The GitHub repository BANUKABHANUTEJA/betel-leaf-disease-classification-main contains a labelled image folder "betel_dataset" with 5 categories: anthracnose, healthy leaf, leaf rot, leaf spot, bacterial leaf. Examples follow, each with its label.

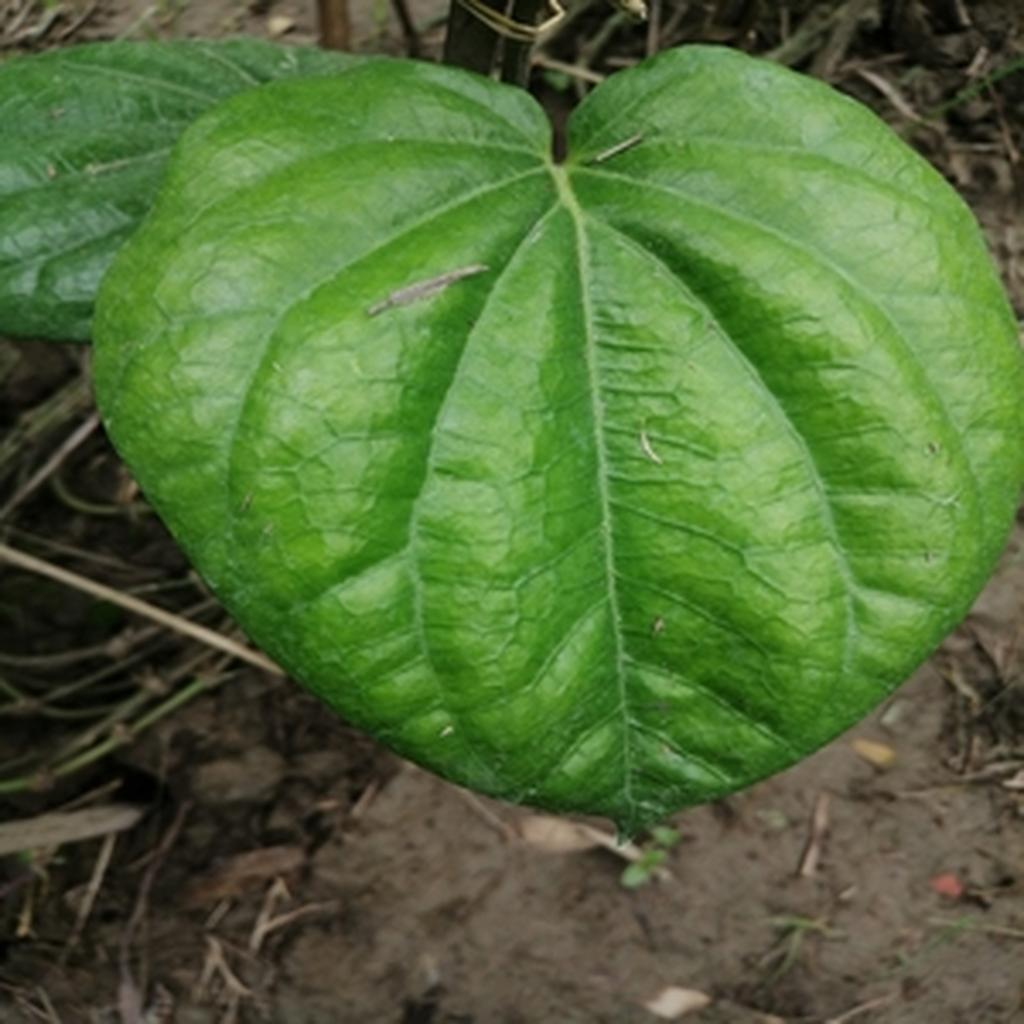
Label: healthy leaf

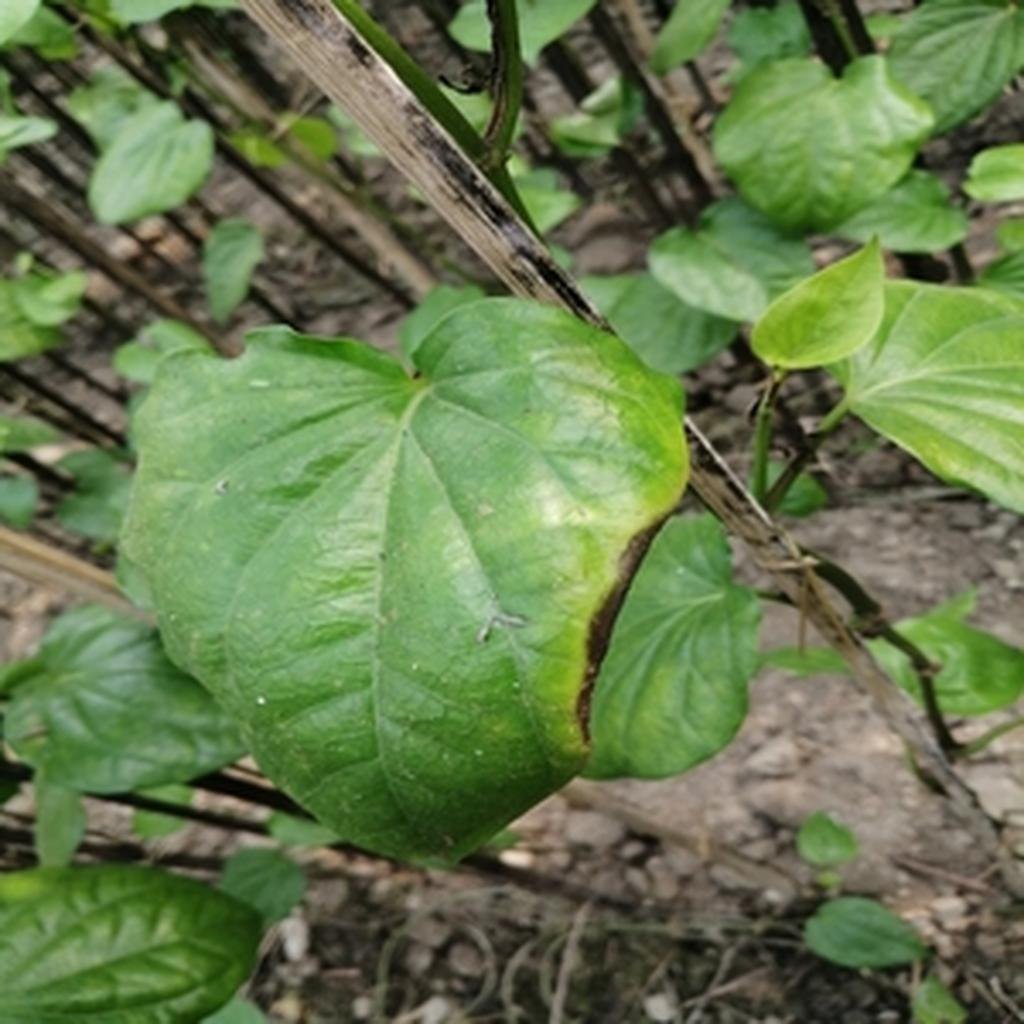
Label: leaf rot

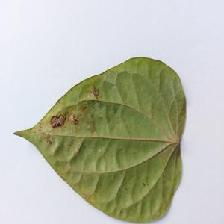
Label: anthracnose

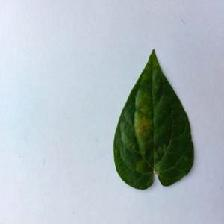
Label: bacterial leaf

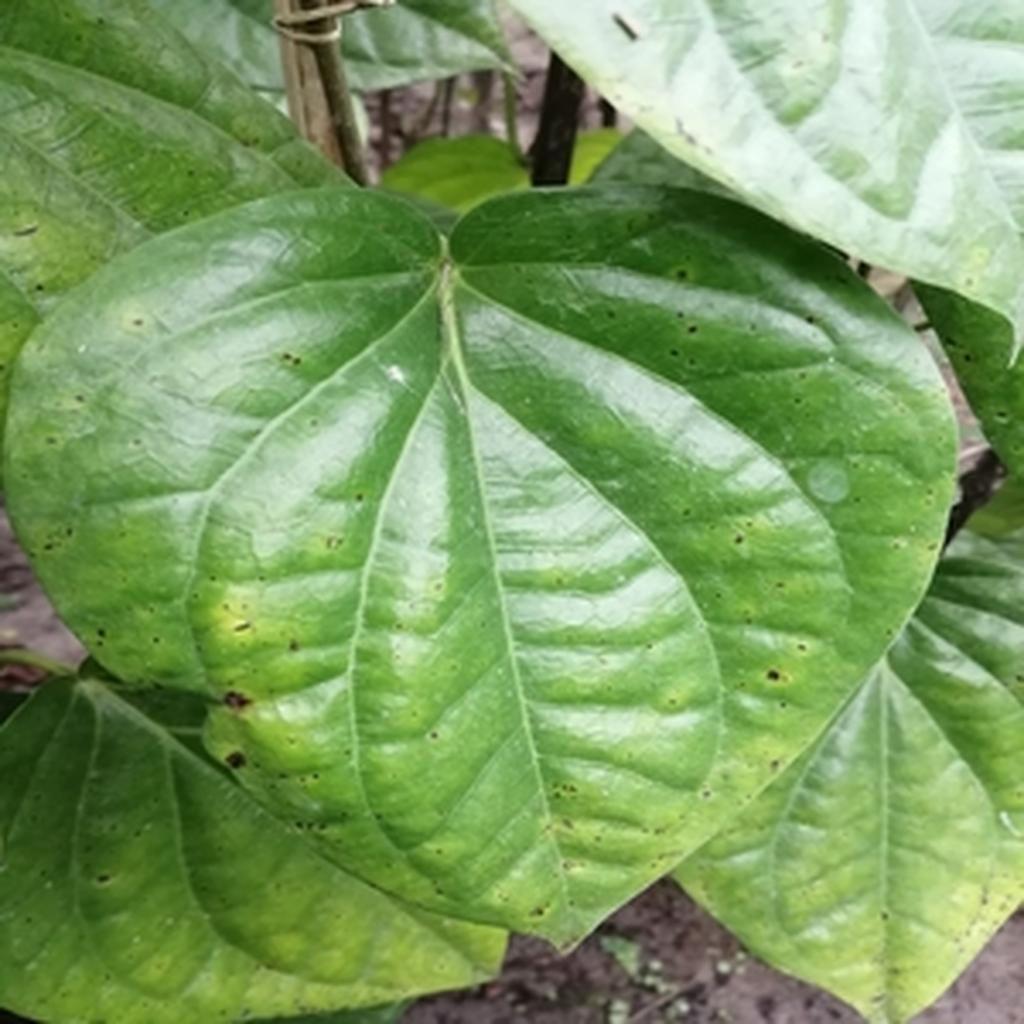
Label: leaf spot

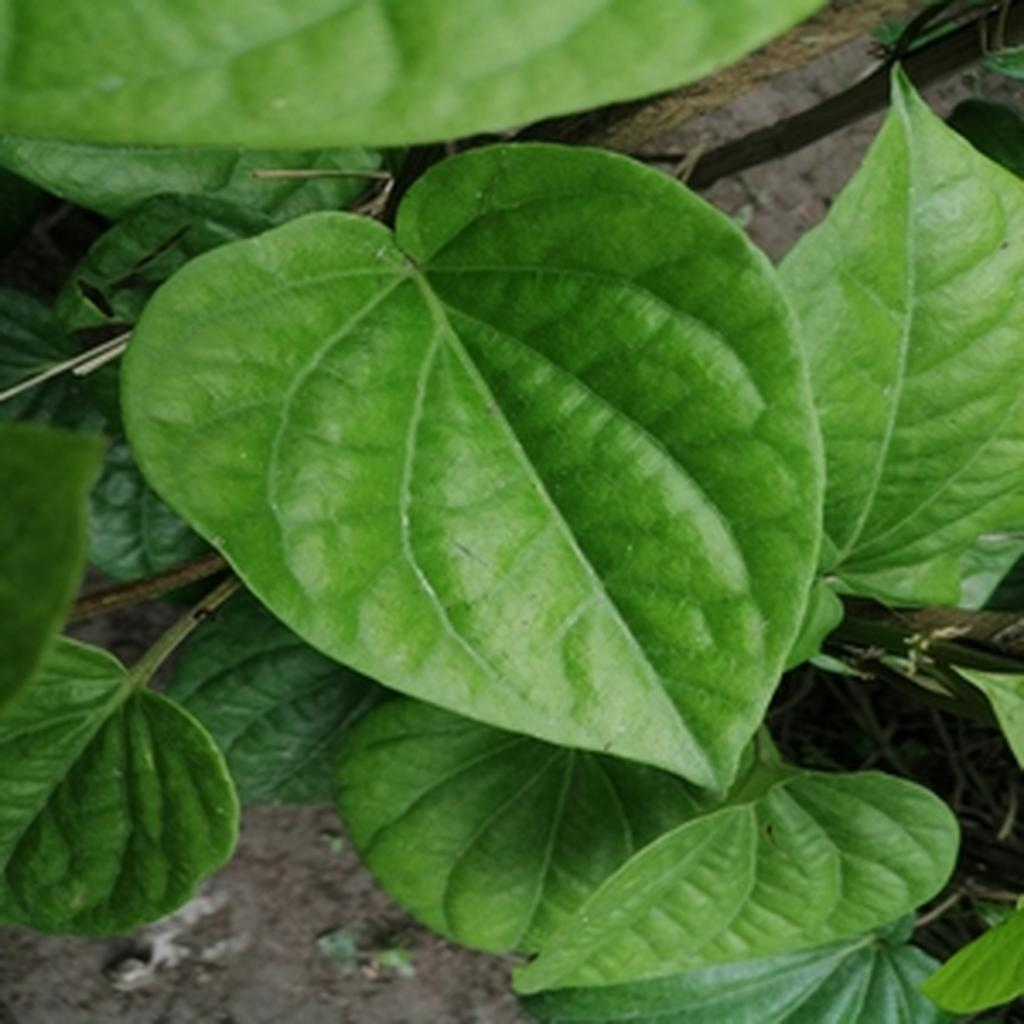
Label: healthy leaf
